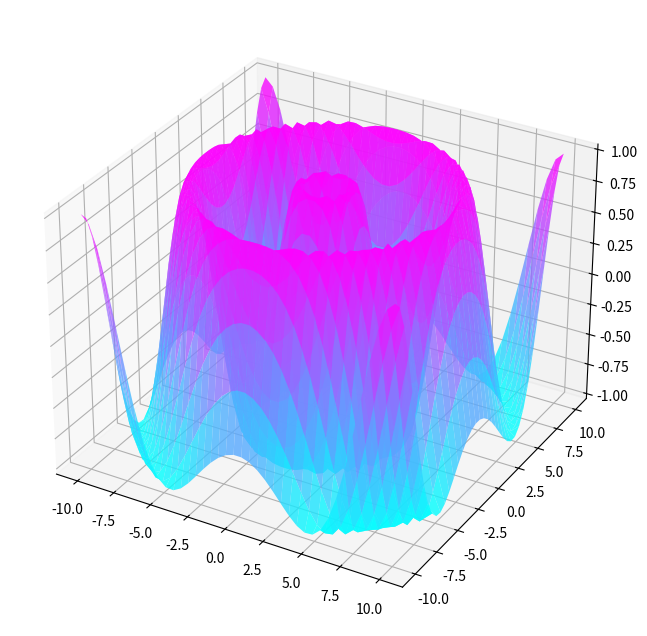

This chart was generated by the following Python code: (Note: this script raises an exception after producing the figure.)
import matplotlib.pyplot as plt
import numpy as np


x = np.linspace(-10, 10, 40)
y = np.linspace(-10, 10, 40)
X, Y = np.meshgrid(x, y)
Z = np.sin(np.sqrt(X ** 2 + Y ** 2))

fig = plt.figure(figsize=(10, 8))
ax = plt.axes(projection='3d')
ax.plot_surface(X, Y, Z, cmap='cool', alpha=0.8)

plt.savefig("img/5.png")
plt.show()
